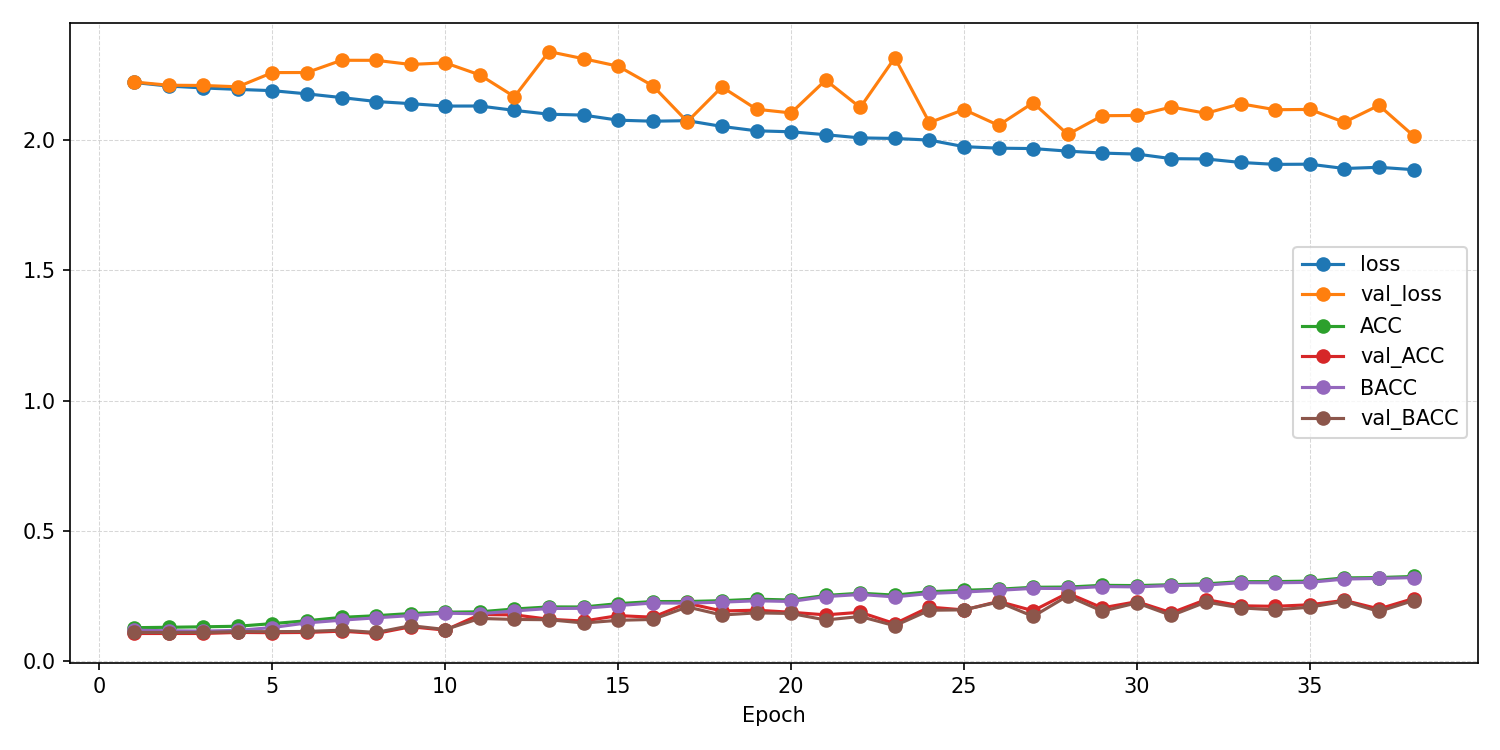

The table this chart was drawn from, first rows:
epoch, ACC, AUROC, BACC, F1_macro, F1_weighted, KAPPA, loss, test_ACC, test_AUROC, test_BACC, test_F1_macro, test_F1_weighted, test_KAPPA, test_confusion_matrix, test_loss, val_ACC, val_AUROC, val_BACC, val_F1_macro, val_F1_weighted, val_KAPPA, val_confusion_matrix, val_loss
1, 0.1294, 0.5074, 0.1198, 0.1014, 0.1054, 0.009973, 2.22, , , , , , , , , 0.1071, 0.4824, 0.1111, 0.02152, 0.02076, -3.9684114448990115e-05, [[  0   0   0   0   0   0   0 108   0]? …, 2.222
2, 0.131, 0.5093, 0.1176, 0.1001, 0.1044, 0.007256, 2.206, , , , , , , , , 0.1071, 0.4948, 0.1109, 0.02291, 0.02257, -0.0002779, [[  0 108   0   0   0   0   0   0   0]? …, 2.209
3, 0.1328, 0.5176, 0.1164, 0.09128, 0.09657, 0.007207, 2.199, , , , , , , , , 0.1071, 0.5191, 0.1111, 0.02156, 0.02079, -7.93713786808592e-05, [[  0   0   0   0   0   0   0 108   0]? …, 2.208
4, 0.1349, 0.5242, 0.1189, 0.0961, 0.1011, 0.009559, 2.193, , , , , , , , , 0.1111, 0.547, 0.1142, 0.02766, 0.02849, 0.003931, [[  0   0   0   0   0   0   0   0 108]? …, 2.203
5, 0.145, 0.5343, 0.1299, 0.102, 0.1072, 0.02296, 2.188, , , , , , , , , 0.1101, 0.5573, 0.1142, 0.02853, 0.02751, 0.003294, [[  0   0   0   0   0 108   0   0   0]? …, 2.258
6, 0.156, 0.558, 0.1477, 0.1396, 0.1431, 0.04259, 2.176, , , , , , , , , 0.1111, 0.5804, 0.115, 0.03016, 0.02957, 0.004326, [[  0   0   0   0   0 107   0   0   1]? …, 2.258
7, 0.169, 0.5752, 0.1582, 0.1403, 0.144, 0.05434, 2.162, , , , , , , , , 0.1161, 0.6101, 0.1199, 0.03843, 0.03798, 0.009568, [[  0   0   0   0   0 107   0   1   0]? …, 2.305
8, 0.1753, 0.5922, 0.1672, 0.1519, 0.1551, 0.0643, 2.147, , , , , , , , , 0.1071, 0.5623, 0.1111, 0.02184, 0.02106, -3.9684114448990115e-05, [[  0   0   0   0   0 108   0   0   0]? …, 2.305
9, 0.1837, 0.6022, 0.1759, 0.1573, 0.1608, 0.07466, 2.139, , , , , , , , , 0.1329, 0.6079, 0.1371, 0.07966, 0.07819, 0.02843, [[ 1  0  1  1  1 94  0  0 10]? [ 0  2  5…, 2.289
10, 0.1888, 0.6095, 0.1849, 0.1741, 0.1759, 0.08295, 2.129, , , , , , , , , 0.12, 0.5604, 0.1224, 0.0602, 0.06147, 0.01354, [[ 0  0 22  0  2 62  1  0 21]? [ 0  0 22…, 2.295
11, 0.1902, 0.6123, 0.1828, 0.1712, 0.1743, 0.08253, 2.129, , , , , , , , , 0.1796, 0.6598, 0.1649, 0.1034, 0.11, 0.06516, [[ 3  7 42  0 52  0  1  0  3]? [ 0 13 39…, 2.249
12, 0.2011, 0.6249, 0.1936, 0.1831, 0.1861, 0.09472, 2.113, , , , , , , , , 0.1786, 0.6265, 0.161, 0.1213, 0.1263, 0.05836, [[ 0  0  6  0 75  5 11  0 11]? [ 0  2  4…, 2.165
13, 0.209, 0.6336, 0.203, 0.1937, 0.1963, 0.1048, 2.098, , , , , , , , , 0.1617, 0.587, 0.16, 0.1023, 0.1074, 0.05737, [[ 0  0 23  0  9 45  1  0 30]? [ 0  5 17…, 2.338
14, 0.2088, 0.6373, 0.2036, 0.1942, 0.1969, 0.1058, 2.095, , , , , , , , , 0.1548, 0.6044, 0.1474, 0.08854, 0.09558, 0.04526, [[ 0  0  2  0 16 62 11  0 17]? [ 0  2  0…, 2.311
15, 0.2216, 0.65, 0.2142, 0.2067, 0.2094, 0.1183, 2.075, , , , , , , , , 0.1756, 0.591, 0.1577, 0.08028, 0.08739, 0.0566, [[ 0  0  1  0 66 33  7  0  1]? [ 0  0  0…, 2.282
16, 0.2296, 0.6541, 0.2241, 0.2158, 0.2184, 0.1291, 2.071, , , , , , , , , 0.1696, 0.6286, 0.161, 0.1059, 0.1119, 0.05948, [[ 3  0  7  0 39 45 11  0  3]? [ 1  1  5…, 2.207
17, 0.2297, 0.6523, 0.2236, 0.2173, 0.2195, 0.1281, 2.073, , , , , , , , , 0.2232, 0.6831, 0.2088, 0.1844, 0.1877, 0.1126, [[10 10  4  4 63  7  9  0  1]? [ 3 23  5…, 2.069
18, 0.2329, 0.6635, 0.2272, 0.2219, 0.2247, 0.133, 2.051, , , , , , , , , 0.1935, 0.6814, 0.178, 0.1165, 0.123, 0.08043, [[ 3 59  6  0 39  0  1  0  0]? [ 0 62  3…, 2.203
19, 0.2387, 0.6731, 0.2325, 0.2277, 0.2299, 0.1384, 2.034, , , , , , , , , 0.1964, 0.6457, 0.1862, 0.1382, 0.143, 0.08707, [[ 8  3 14  1 52 25  3  0  2]? [ 2  9  8…, 2.117
20, 0.2354, 0.6777, 0.2298, 0.225, 0.2277, 0.1358, 2.031, , , , , , , , , 0.1885, 0.6566, 0.1839, 0.145, 0.1482, 0.08234, [[13 15  4  3 34 33  1  0  5]? [ 4 26  1…, 2.103
21, 0.2529, 0.6807, 0.2485, 0.2457, 0.2478, 0.1563, 2.019, , , , , , , , , 0.1786, 0.6005, 0.159, 0.06938, 0.0777, 0.0602, [[  0   0   0   0  64  43   1   0   0]? …, 2.229
22, 0.2615, 0.6878, 0.2567, 0.2536, 0.2557, 0.1657, 2.007, , , , , , , , , 0.1885, 0.6629, 0.1723, 0.1379, 0.1419, 0.07, [[17 26  4  0 58  0  0  0  3]? [ 3 31  4…, 2.124
23, 0.2542, 0.6885, 0.2474, 0.2431, 0.2459, 0.1563, 2.005, , , , , , , , , 0.1448, 0.6116, 0.1368, 0.06653, 0.07373, 0.03286, [[ 0  0  0  0 25 78  2  0  3]? [ 2  0  0…, 2.314
24, 0.2673, 0.6906, 0.2605, 0.2562, 0.2587, 0.1711, 1.999, , , , , , , , , 0.2083, 0.6769, 0.1962, 0.1576, 0.1621, 0.09914, [[14 20  2  1 39 22  3  0  7]? [ 4 19  1…, 2.066
25, 0.2726, 0.7038, 0.2661, 0.2616, 0.264, 0.1772, 1.974, , , , , , , , , 0.1974, 0.6666, 0.1978, 0.1614, 0.1637, 0.09771, [[22  4  5  0  7 34 22  0 14]? [12  7  4…, 2.116
26, 0.2768, 0.7062, 0.2726, 0.2688, 0.2708, 0.1834, 1.968, , , , , , , , , 0.2302, 0.6787, 0.2279, 0.1973, 0.1993, 0.1314, [[28 29  6  0  9 16 11  0  9]? [10 27  6…, 2.055
27, 0.2844, 0.7074, 0.2802, 0.2779, 0.2793, 0.1915, 1.966, , , , , , , , , 0.1944, 0.6448, 0.1726, 0.1311, 0.1359, 0.07177, [[  7   4   1   0  87   4   2   0   3]? …, 2.142
28, 0.2851, 0.7122, 0.2796, 0.2777, 0.2798, 0.1921, 1.957, , , , , , , , , 0.2619, 0.7066, 0.2513, 0.2173, 0.2219, 0.1631, [[30 27  7  2 26  8  5  0  3]? [ 8 43  5…, 2.02
29, 0.2918, 0.7151, 0.2871, 0.2852, 0.2872, 0.2002, 1.949, , , , , , , , , 0.2054, 0.6694, 0.1926, 0.159, 0.1625, 0.09287, [[16  4 12  1 60  9  2  0  4]? [ 4 11 17…, 2.092
30, 0.2908, 0.7152, 0.2858, 0.2837, 0.2856, 0.1986, 1.945, , , , , , , , , 0.2292, 0.6636, 0.2245, 0.1892, 0.1924, 0.129, [[36 10 13  0 15 16 14  0  4]? [14 17 14…, 2.093
31, 0.2943, 0.7243, 0.291, 0.289, 0.2903, 0.2034, 1.928, , , , , , , , , 0.1865, 0.647, 0.1762, 0.1324, 0.1371, 0.07546, [[16  4  7  0 44 30  4  0  3]? [ 9  9 12…, 2.126
32, 0.2975, 0.7236, 0.2926, 0.2917, 0.2933, 0.2061, 1.926, , , , , , , , , 0.2371, 0.6963, 0.2276, 0.2014, 0.2038, 0.1323, [[35 14 20  1 33  0  3  0  2]? [13 29 22…, 2.102
33, 0.3059, 0.7287, 0.302, 0.3009, 0.3024, 0.2164, 1.913, , , , , , , , , 0.2133, 0.6936, 0.2055, 0.1691, 0.1719, 0.1066, [[19 18 36  0 30  0  5  0  0]? [ 5 36 24…, 2.138
34, 0.306, 0.7327, 0.3015, 0.2995, 0.3014, 0.2164, 1.906, , , , , , , , , 0.2113, 0.687, 0.1975, 0.1695, 0.1726, 0.09853, [[25  9 17  0 50  1  3  1  2]? [ 9 20 19…, 2.115
35, 0.308, 0.7317, 0.3031, 0.3014, 0.3031, 0.2181, 1.906, , , , , , , , , 0.2173, 0.6529, 0.2081, 0.1702, 0.1732, 0.1098, [[41  6  8  0 40  8  2  0  3]? [22 17  6…, 2.116
36, 0.3202, 0.7382, 0.3158, 0.3141, 0.3157, 0.2323, 1.89, , , , , , , , , 0.2341, 0.6873, 0.2307, 0.1952, 0.1972, 0.1343, [[50 15 14  2 16  5  2  1  3]? [26 27 16…, 2.067
37, 0.3217, 0.7356, 0.3182, 0.3167, 0.3182, 0.2346, 1.895, , , , , , , , , 0.2014, 0.6765, 0.1916, 0.1642, 0.1666, 0.08999, [[26 13 19  0 42  2  3  1  2]? [13 28 20…, 2.132
38, 0.3258, 0.7397, 0.3214, 0.3194, 0.321, 0.2386, 1.885, 0.2262, 0.6543, 0.2186, 0.1944, 0.198, 0.1237, [[17 15 13  2 38 17  5  0  1]? [ 8 30  7…, 2.099, 0.2411, 0.7091, 0.2335, 0.2072, 0.2102, 0.1398, [[25 19 12  1 31  5 10  2  3]? [10 30 18…, 2.015
